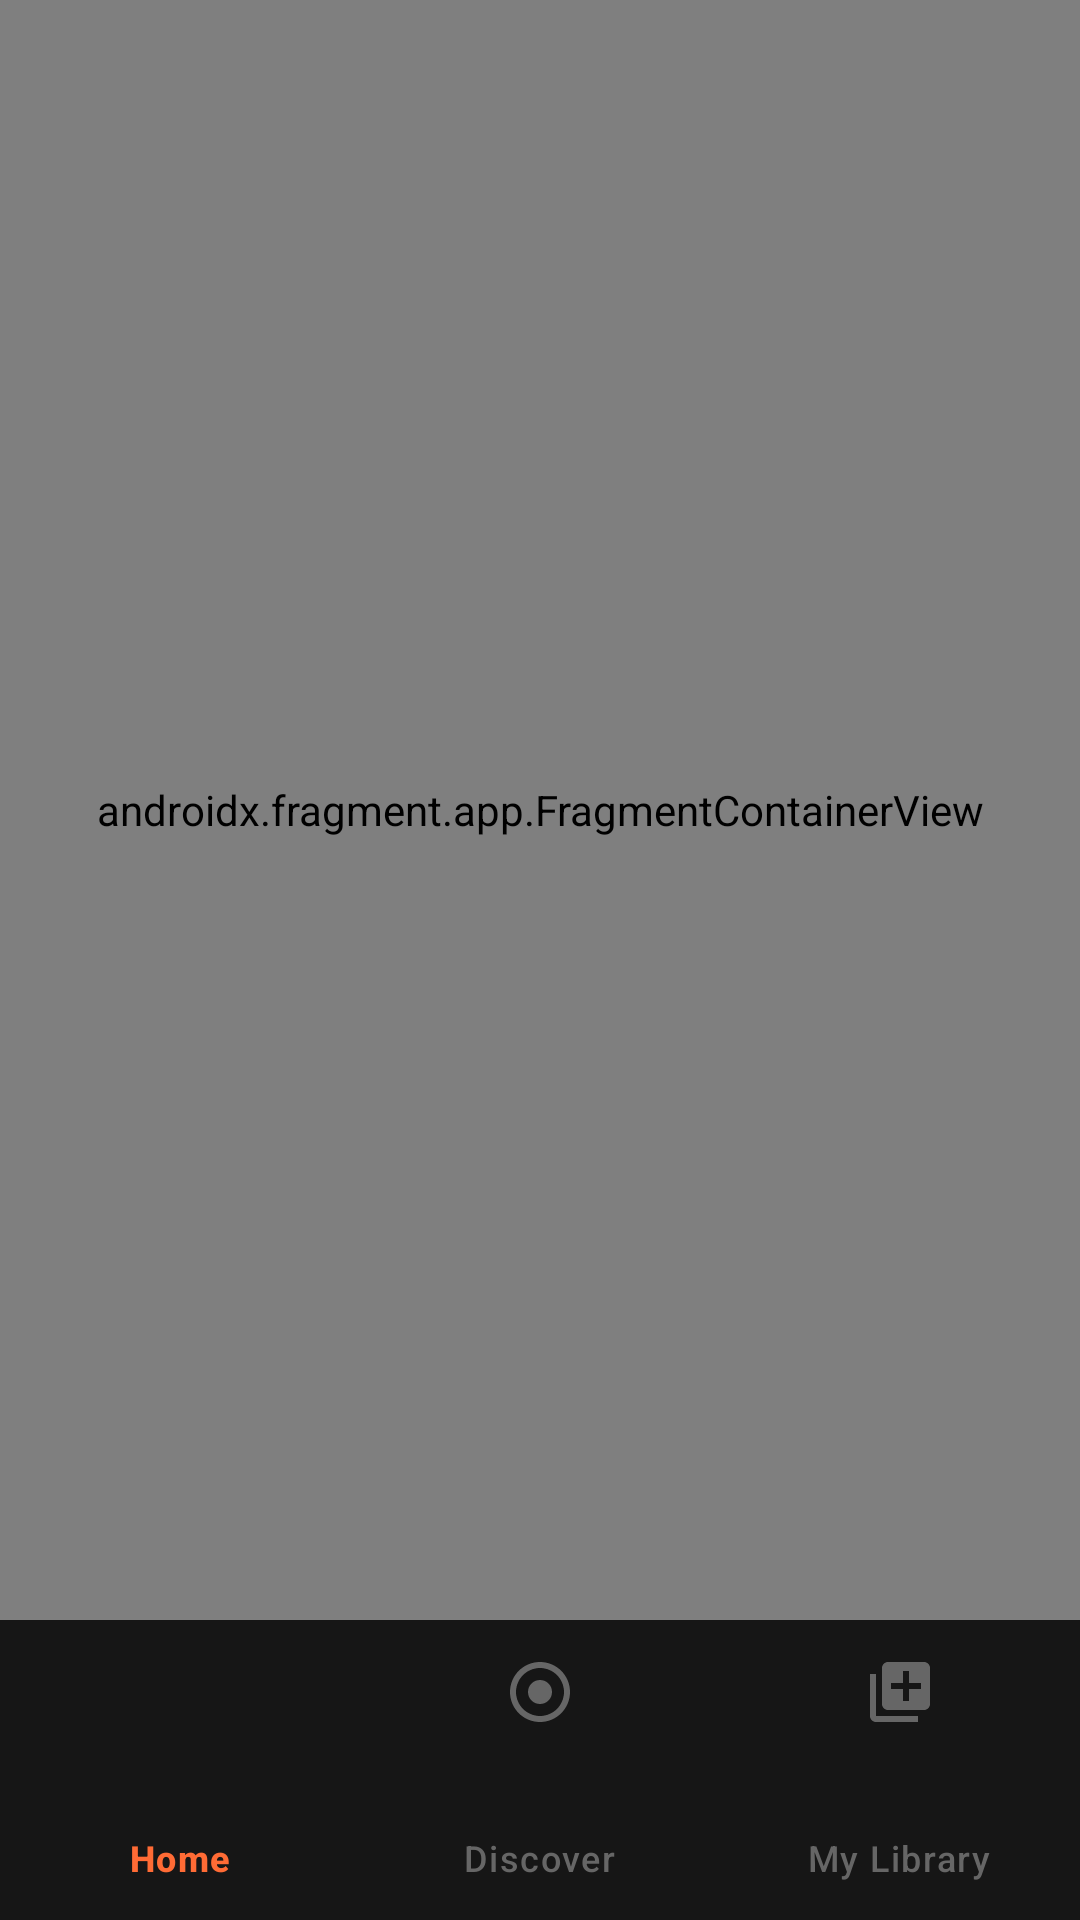

Produce the Android XML layout that renders to this screen, including the resource entries it uses.
<!-- AndroidManifest.xml: application theme Theme.PocketFM -->
<!-- res/layout/activity_main.xml -->
<?xml version="1.0" encoding="utf-8"?>
<androidx.constraintlayout.widget.ConstraintLayout
    xmlns:android="http://schemas.android.com/apk/res/android"
    xmlns:app="http://schemas.android.com/apk/res-auto"
    android:layout_width="match_parent"
    android:layout_height="match_parent"
    android:background="#0F0F0F">

    <androidx.fragment.app.FragmentContainerView
        android:id="@+id/navHostFragment"
        android:name="androidx.navigation.fragment.NavHostFragment"
        android:layout_width="0dp"
        android:layout_height="0dp"
        app:defaultNavHost="true"
        app:navGraph="@navigation/nav_graph"
        app:layout_constraintTop_toTopOf="parent"
        app:layout_constraintBottom_toTopOf="@id/bottomNavView"
        app:layout_constraintStart_toStartOf="parent"
        app:layout_constraintEnd_toEndOf="parent" />

    <com.google.android.material.bottomnavigation.BottomNavigationView
        android:id="@+id/bottomNavView"
        android:layout_width="0dp"
        android:layout_height="100dp"
        android:background="#161616"
        app:itemIconTint="@drawable/nav_item_color"
        app:itemTextColor="@drawable/nav_item_color"
        app:labelVisibilityMode="labeled"
        app:menu="@menu/bottom_nav_menu"
        app:layout_constraintBottom_toBottomOf="parent"
        app:layout_constraintStart_toStartOf="parent"
        app:layout_constraintEnd_toEndOf="parent" />

</androidx.constraintlayout.widget.ConstraintLayout>
<!-- resources referenced by this layout -->
<resources>
  <!-- drawable nav_item_color (drawable) -->
  <?xml version="1.0" encoding="utf-8"?>
  <selector xmlns:android="http://schemas.android.com/apk/res/android">
      <item android:state_checked="true" android:color="#FF6B35" />
      <item android:color="#666666" />
  </selector>
  <style name="Theme.PocketFM" parent="Base.Theme.PocketFM" />
  <style name="Base.Theme.PocketFM" parent="Theme.Material3.DayNight.NoActionBar">
          
          
      </style>
</resources>
